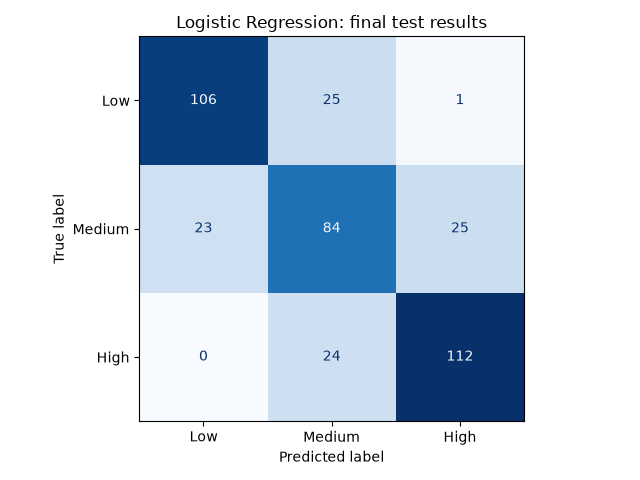

Source data for this figure (header and first rows):
Actual, Low, Medium, High
Low, 106, 25, 1
Medium, 23, 84, 25
High, 0, 24, 112
